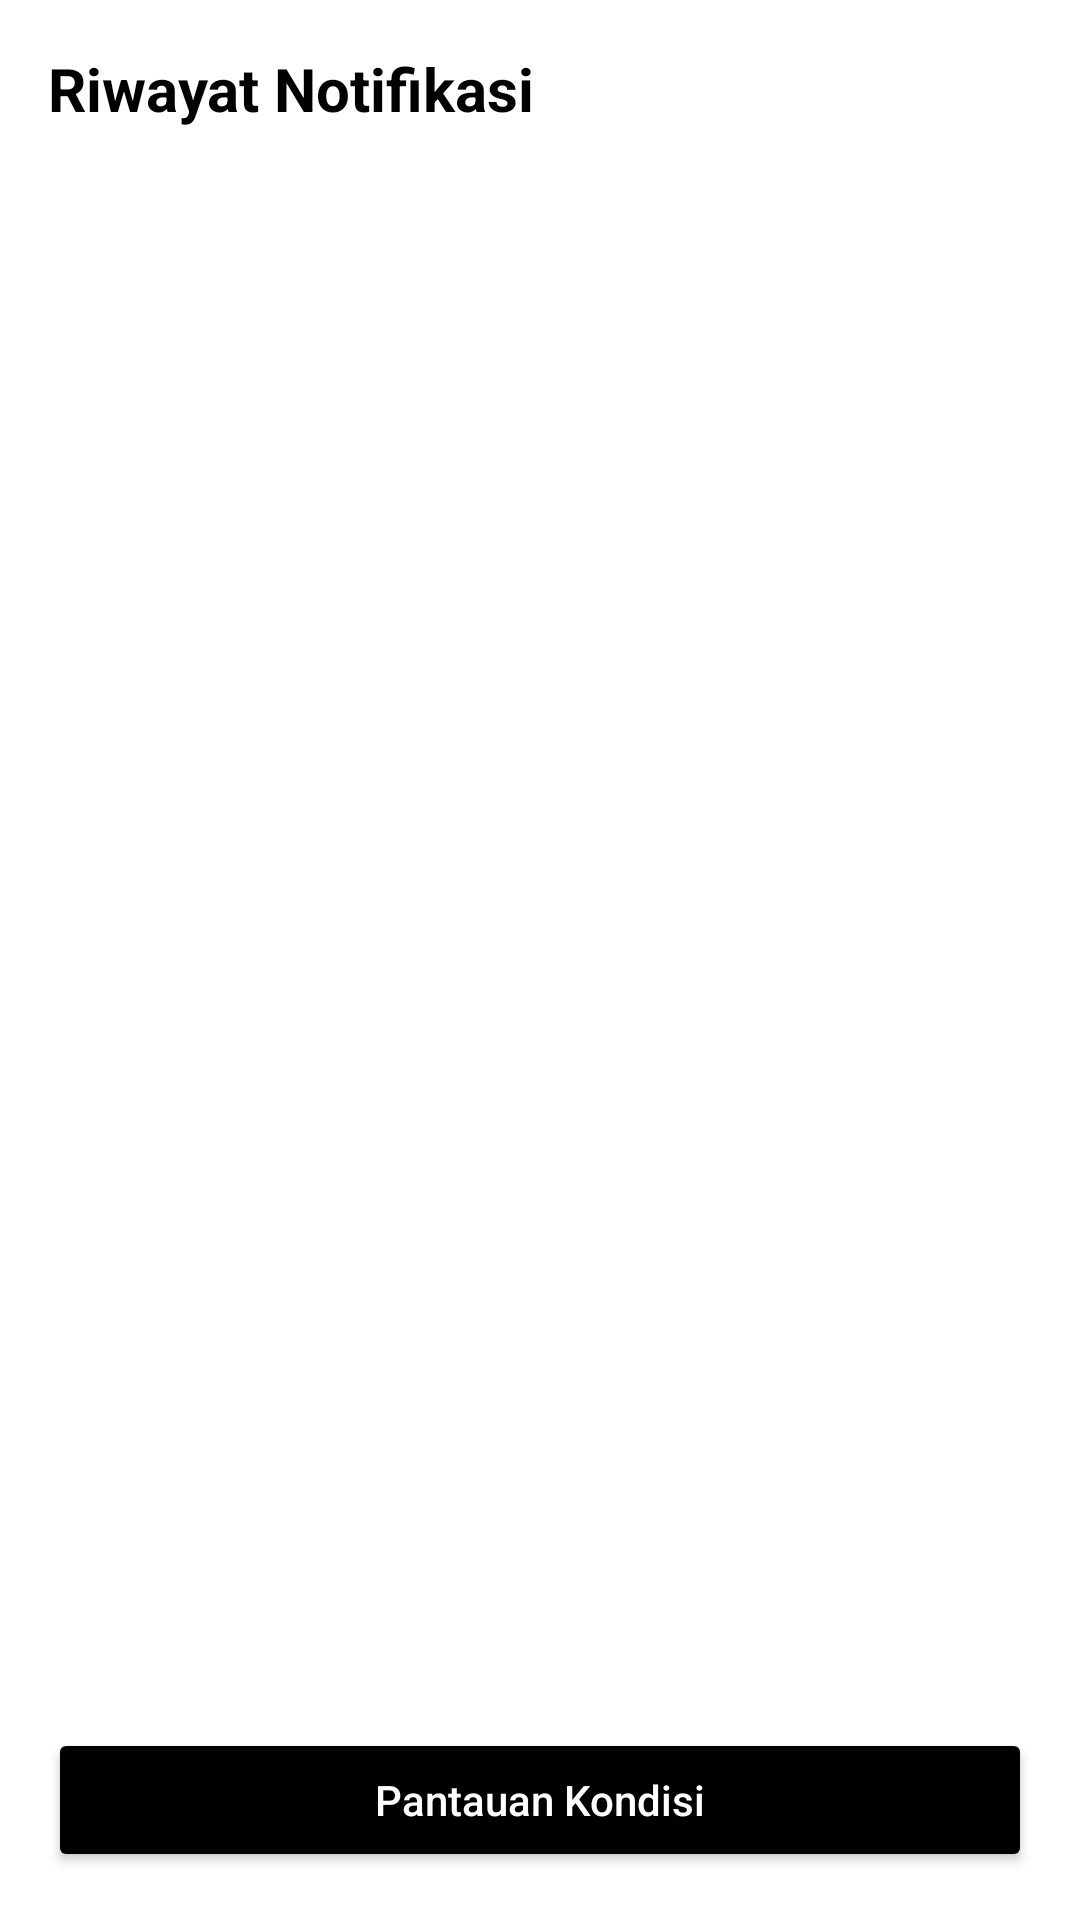

The Android layout XML behind this screen, and the referenced resources:
<!-- AndroidManifest.xml: application theme Theme.FireAlert -->
<!-- res/layout/activity_notification_history.xml -->
<?xml version="1.0" encoding="utf-8"?>
<LinearLayout
    xmlns:android="http://schemas.android.com/apk/res/android"
    android:layout_width="match_parent"
    android:layout_height="match_parent"
    android:orientation="vertical"
    android:padding="16dp"
    android:background="#FFFFFF">

    
    <TextView
        android:layout_width="wrap_content"
        android:layout_height="wrap_content"
        android:text="Riwayat Notifikasi"
        android:textSize="20sp"
        android:textStyle="bold"
        android:textColor="#000000"
        android:layout_marginBottom="16dp" />

    
    <androidx.recyclerview.widget.RecyclerView
        android:id="@+id/recyclerViewNotifications"
        android:layout_width="match_parent"
        android:layout_height="0dp"
        android:layout_weight="1" />

    
    <Button
        android:id="@+id/buttonPantauanKondisi"
        android:layout_width="match_parent"
        android:layout_height="wrap_content"
        android:layout_marginTop="16dp"
        android:text="Pantauan Kondisi"
        android:backgroundTint="#000000"
        android:textColor="#FFFFFF"
        android:padding="12dp"
        android:textAllCaps="false" />
</LinearLayout>
<!-- resources referenced by this layout -->
<resources>
  <style name="Theme.FireAlert" parent="Base.Theme.FireAlert" />
  <style name="Base.Theme.FireAlert" parent="Theme.Material3.DayNight.NoActionBar">
          
          
      </style>
</resources>
